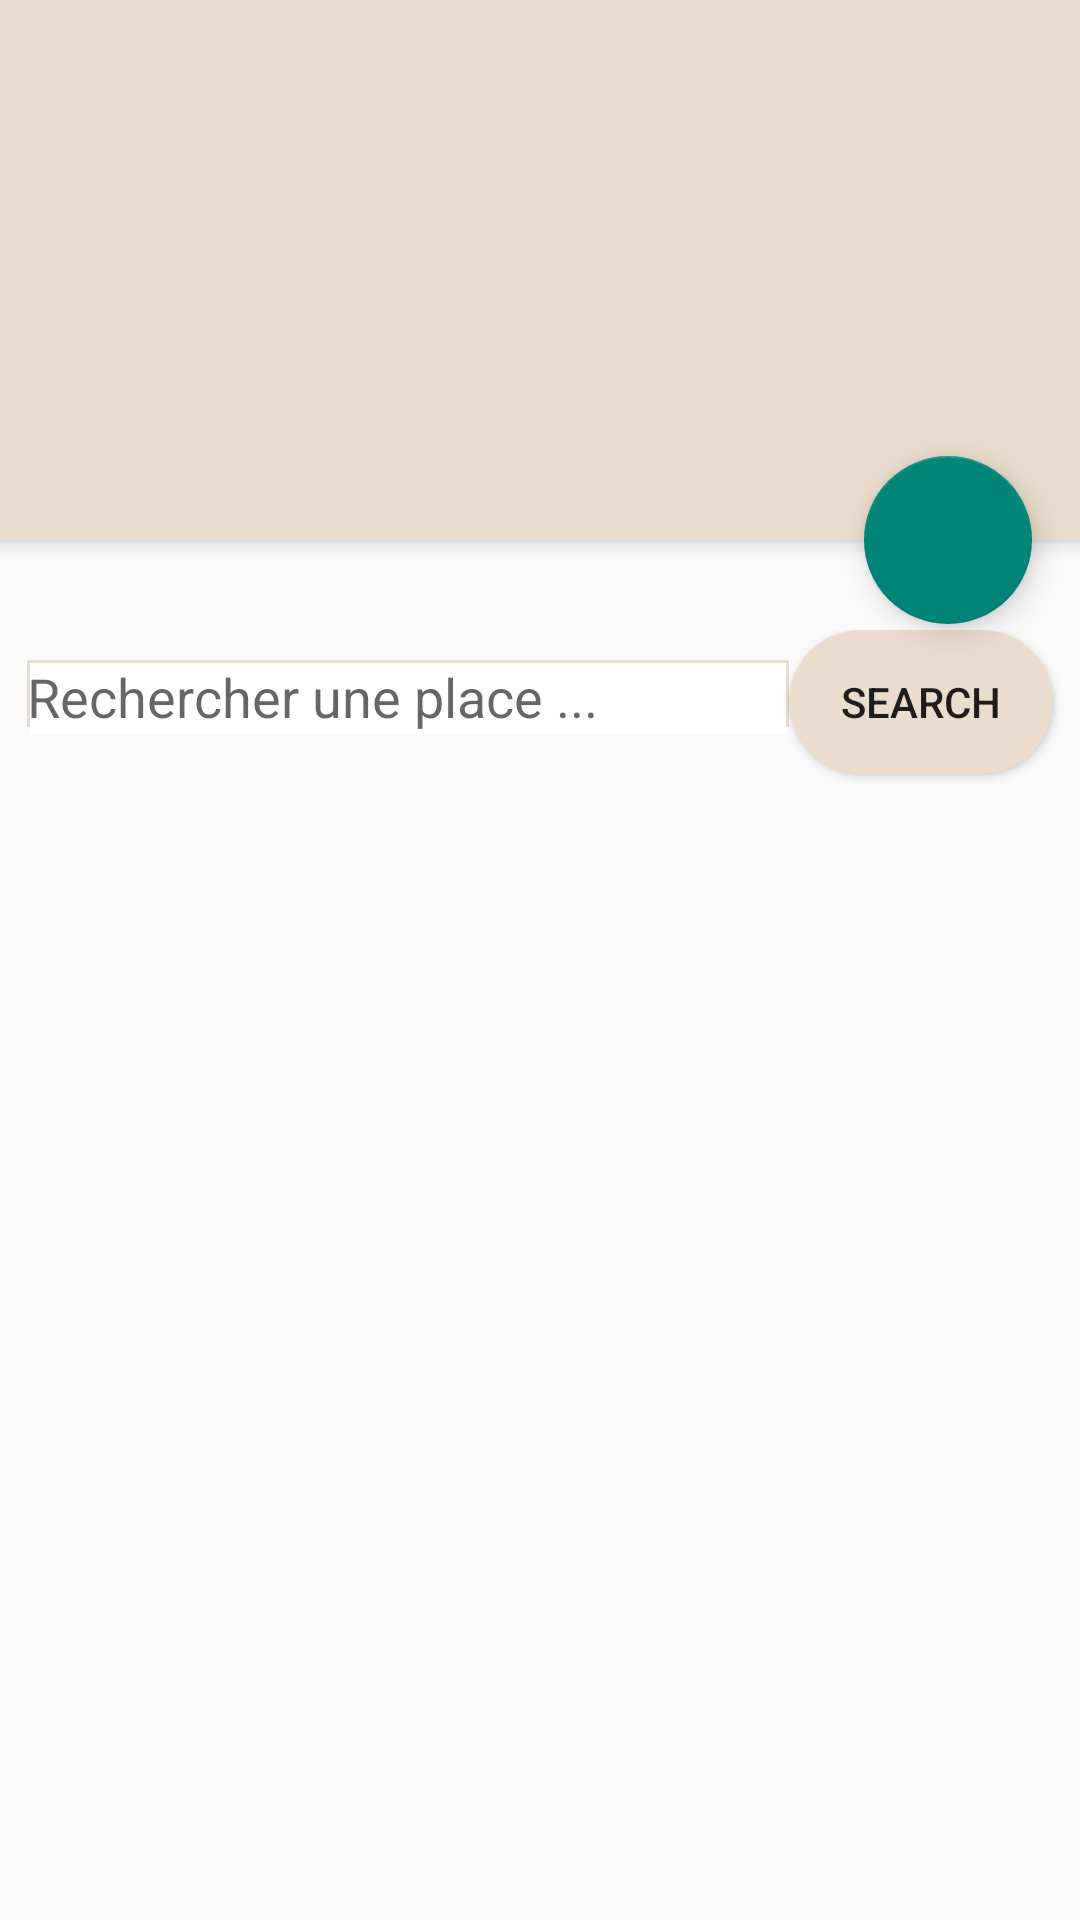

This screen was rendered from an Android layout file. Write that file and the resources it references.
<!-- AndroidManifest.xml: activity theme AppTheme -->
<!-- res/layout/activity_scrolling.xml -->
<?xml version="1.0" encoding="utf-8"?>
<androidx.coordinatorlayout.widget.CoordinatorLayout xmlns:android="http://schemas.android.com/apk/res/android"
    xmlns:app="http://schemas.android.com/apk/res-auto"
    xmlns:tools="http://schemas.android.com/tools"
    android:layout_width="match_parent"
    android:layout_height="match_parent"
    tools:context=".ScrollingActivity">

    <com.google.android.material.appbar.AppBarLayout
        android:id="@+id/app_bar"
        android:layout_width="match_parent"
        android:layout_height="@dimen/app_bar_height">

        <com.google.android.material.appbar.CollapsingToolbarLayout
            android:id="@+id/toolbar_layout"
            style="@style/Widget.MaterialComponents.Toolbar.Primary"
            android:layout_width="match_parent"
            android:layout_height="match_parent"
            app:contentScrim="?attr/colorPrimary"
            app:toolbarId="@+id/toolbar"
            android:background="@color/brown">

            <androidx.appcompat.widget.Toolbar
                android:id="@+id/toolbar"
                android:layout_width="match_parent"
                android:layout_height="?attr/actionBarSize"
                app:layout_collapseMode="pin"
                app:popupTheme="@style/Theme.GasyTravel.PopupOverlay" />

        </com.google.android.material.appbar.CollapsingToolbarLayout>
    </com.google.android.material.appbar.AppBarLayout>

    <com.google.android.material.floatingactionbutton.FloatingActionButton
        android:id="@+id/fab"
        android:layout_width="wrap_content"
        android:layout_height="wrap_content"
        android:layout_marginEnd="@dimen/fab_margin"
        app:layout_anchor="@id/app_bar"
        app:layout_anchorGravity="bottom|end"
        app:srcCompat="@drawable/plus" />

    <LinearLayout
        android:layout_width="match_parent"
        android:layout_height="match_parent"
        android:layout_marginTop="@dimen/app_bar_height"
        app:layout_constraintTop_toBottomOf="@id/toolbar_layout"
        android:orientation="vertical">

        <LinearLayout
            android:layout_width="match_parent"
            android:layout_height="72dp"
            android:layout_marginTop="30dp"
            android:gravity="center_horizontal"
            android:orientation="horizontal">

            <EditText
                android:id="@+id/q"
                android:layout_width="254dp"
                android:layout_height="wrap_content"
                android:ems="10"
                android:hint="Rechercher une place ... "
                android:inputType="textPersonName"
                android:background="@drawable/edit_text_bottom_border"/>

            <Button
                android:id="@+id/search"
                android:layout_width="wrap_content"
                android:layout_height="wrap_content"
                android:background="@drawable/rounded_button"
                android:text="Search" />
        </LinearLayout>






        <ProgressBar
            android:id="@+id/defaultProgress"
            android:layout_width="match_parent"
            android:layout_height="wrap_content"
            android:layout_below="@+id/tvTitle"
            android:layout_centerHorizontal="true"
            android:indeterminate="true"
            android:visibility="gone" />

        <FrameLayout
            android:layout_width="match_parent"
            android:layout_height="match_parent">

            

            
            <androidx.recyclerview.widget.RecyclerView
                android:id="@+id/recyclerview"
                android:layout_width="match_parent"
                android:layout_height="match_parent" />

            <ProgressBar
                android:id="@+id/loadMoreProgress"
                android:layout_width="match_parent"
                android:layout_height="wrap_content"
                android:layout_gravity="bottom|center_horizontal"
                android:indeterminate="true"
                android:visibility="gone" />

        </FrameLayout>

    </LinearLayout>

</androidx.coordinatorlayout.widget.CoordinatorLayout>
<!-- resources referenced by this layout -->
<resources>
  <color name="brown">#eaddcd</color>
  <dimen name="app_bar_height">180dp</dimen>
  <dimen name="fab_margin">16dp</dimen>
  <!-- drawable edit_text_bottom_border (drawable) -->
  <?xml version="1.0" encoding="utf-8"?>
  <layer-list xmlns:android="http://schemas.android.com/apk/res/android">
      <item android:bottom="2dp">
          <shape android:shape="rectangle">
              <solid android:color="@color/brown" />
          </shape>
      </item>
      <item android:top="1dp" android:right="1dp" android:left="1dp">
          <shape android:shape="rectangle">
              <solid android:color="@color/white" />
          </shape>
      </item>
  </layer-list>
  <!-- drawable rounded_button (drawable) -->
  <?xml version="1.0" encoding="utf-8"?>
  <shape xmlns:android="http://schemas.android.com/apk/res/android">
      <solid android:color="@color/brown" />
      <corners android:radius="25dp" />
  </shape>
  <style name="Theme.GasyTravel.PopupOverlay" parent="ThemeOverlay.AppCompat.Light" />
  <style name="AppTheme" parent="Theme.AppCompat.Light.NoActionBar">
          
          <item name="android:icon">@android:color/transparent</item>
          <item name="android:actionBarStyle">@style/Widget.Theme.GasyTravel.ActionBar.Fullscreen</item>
      </style>
  <color name="white">#FFFFFFFF</color>
  <style name="Widget.Theme.GasyTravel.ActionBar.Fullscreen" parent="Widget.AppCompat.ActionBar">
          <item name="android:background">@color/black_overlay</item>
      </style>
  <color name="black_overlay">#66000000</color>
</resources>
